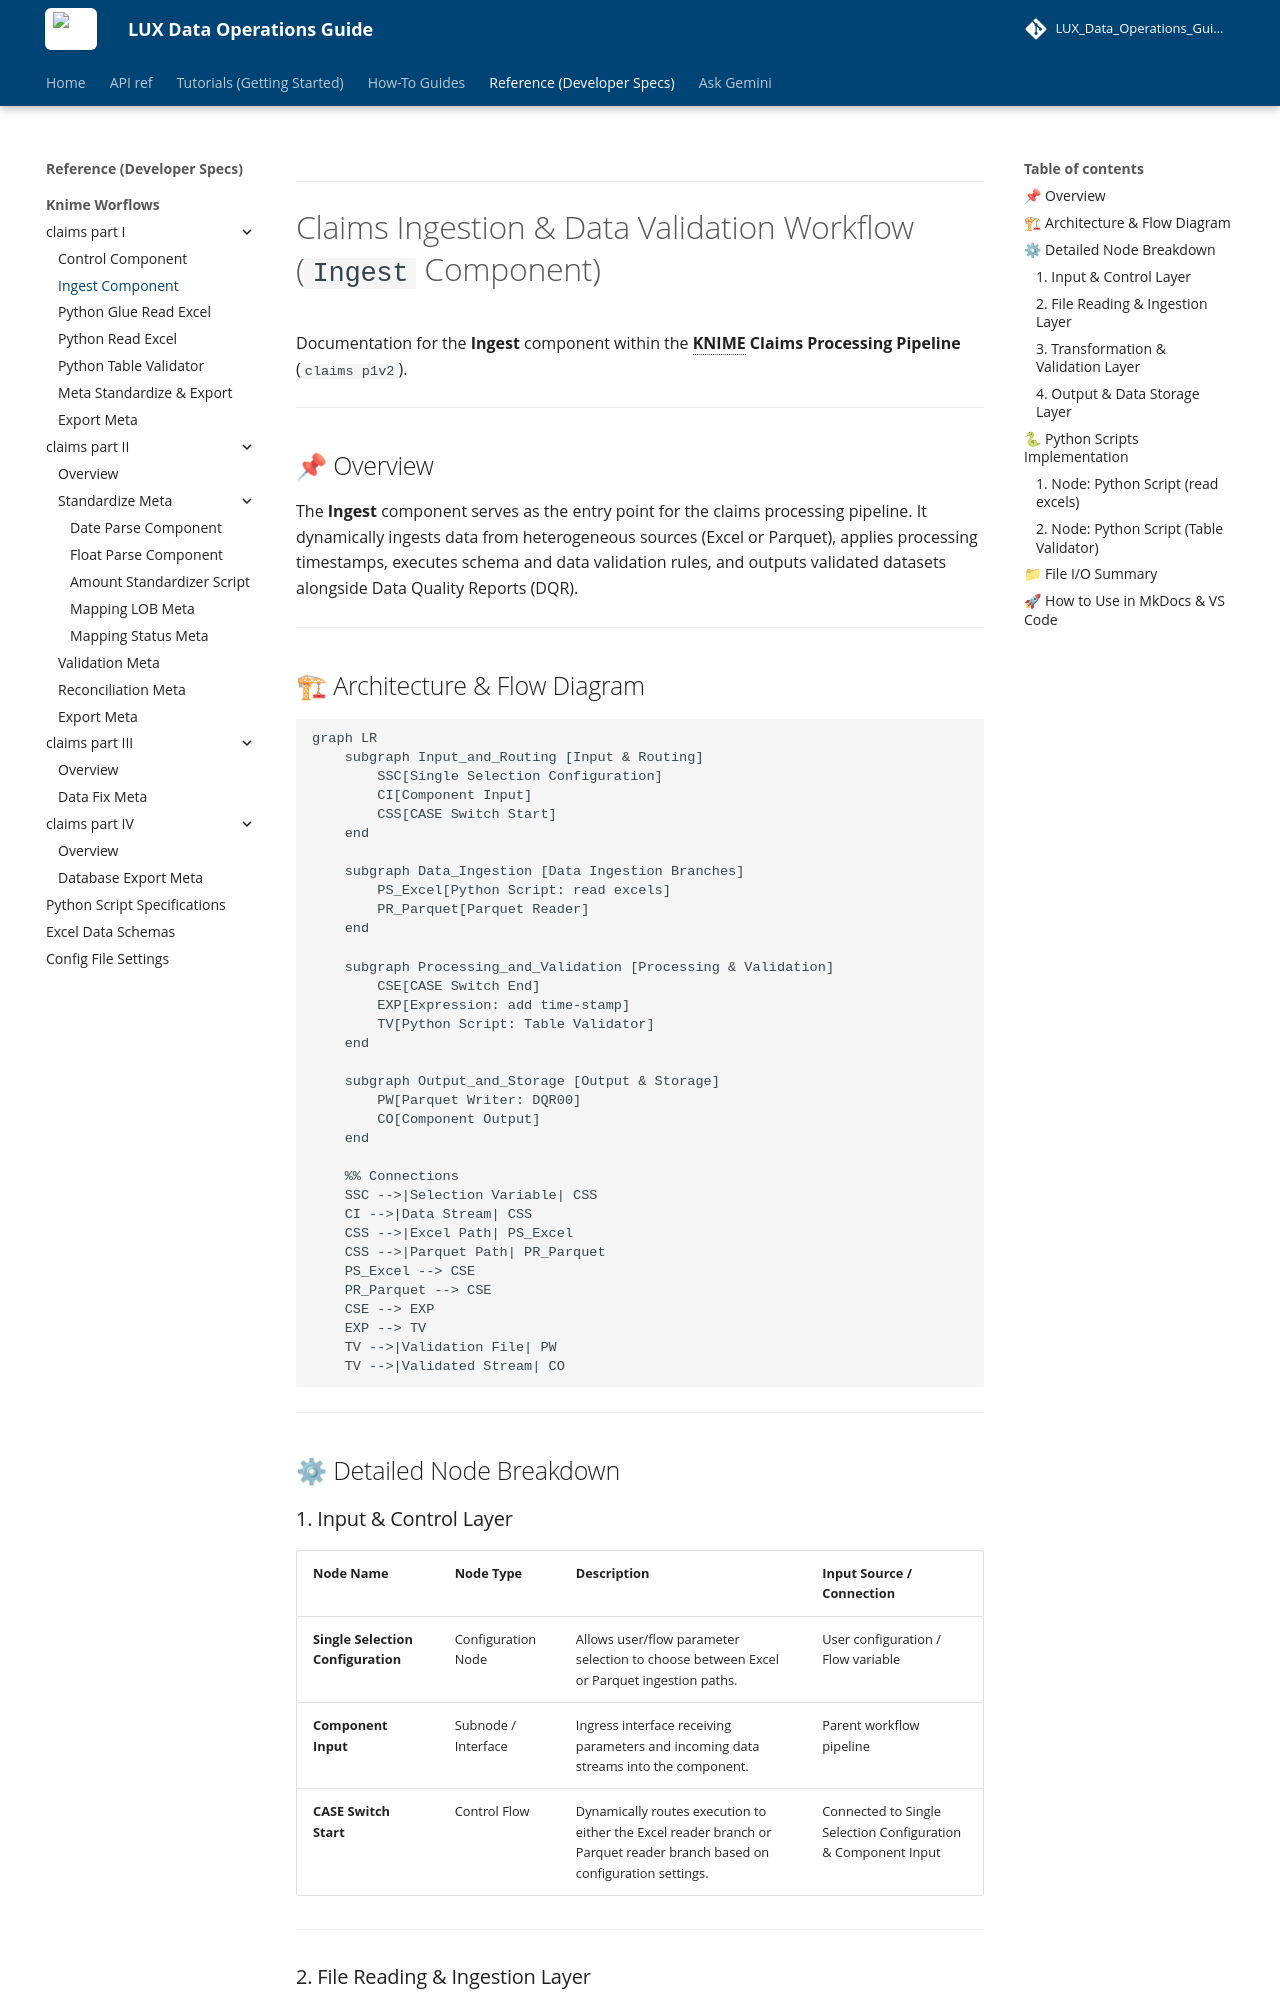

repository: Mina-Makram-001/LUX_Data_Operations_Guide · page: reference/knime/claims-p1/cmp.ingest.md/cmp-ingest/index.html · generator: mkdocs


---
# Claims Ingestion &amp; Data Validation Workflow (`Ingest` Component)

Documentation for the **Ingest** component within the **KNIME Claims Processing Pipeline** (`claims p1v2`).

---

## 📌 Overview

The **Ingest** component serves as the entry point for the claims processing pipeline. It dynamically ingests data from heterogeneous sources (Excel or Parquet), applies processing timestamps, executes schema and data validation rules, and outputs validated datasets alongside Data Quality Reports (DQR).

---

## 🏗 Architecture &amp; Flow Diagram

```mermaid
graph LR
    subgraph Input_and_Routing [Input & Routing]
        SSC[Single Selection Configuration]
        CI[Component Input]
        CSS[CASE Switch Start]
    end

    subgraph Data_Ingestion [Data Ingestion Branches]
        PS_Excel[Python Script: read excels]
        PR_Parquet[Parquet Reader]
    end

    subgraph Processing_and_Validation [Processing & Validation]
        CSE[CASE Switch End]
        EXP[Expression: add time-stamp]
        TV[Python Script: Table Validator]
    end

    subgraph Output_and_Storage [Output & Storage]
        PW[Parquet Writer: DQR00]
        CO[Component Output]
    end

    %% Connections
    SSC -->|Selection Variable| CSS
    CI -->|Data Stream| CSS
    CSS -->|Excel Path| PS_Excel
    CSS -->|Parquet Path| PR_Parquet
    PS_Excel --> CSE
    PR_Parquet --> CSE
    CSE --> EXP
    EXP --> TV
    TV -->|Validation File| PW
    TV -->|Validated Stream| CO
```


---

## ⚙ Detailed Node Breakdown

### 1\. Input &amp; Control Layer

| Node Name                          | Node Type           | Description                                                                                                              | Input Source / Connection                                     |
| ---------------------------------- | ------------------- | ------------------------------------------------------------------------------------------------------------------------ | ------------------------------------------------------------- |
| **Single Selection Configuration** | Configuration Node  | Allows user/flow parameter selection to choose between Excel or Parquet ingestion paths.                                 | User configuration / Flow variable                            |
| **Component Input**                | Subnode / Interface | Ingress interface receiving parameters and incoming data streams into the component.                                     | Parent workflow pipeline                                      |
| **CASE Switch Start**              | Control Flow        | Dynamically routes execution to either the Excel reader branch or Parquet reader branch based on configuration settings. | Connected to Single Selection Configuration &amp; Component Input |

---
